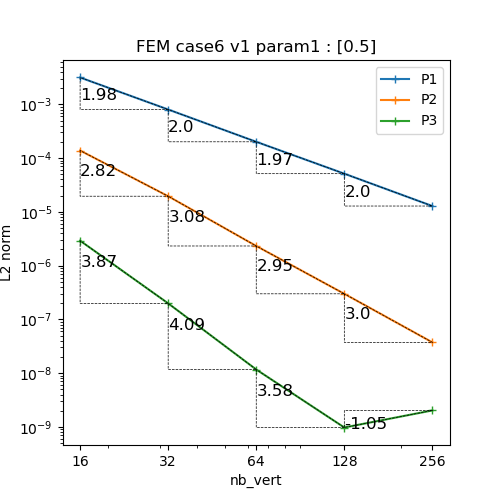

Source data for this figure (header and first rows):
N, P1, P2, P3
16, 0.003155, 0.0001382, 2.906778750455932e-06
32, 0.0008009, 1.953311718974901e-05, 1.9836861851160609e-07
64, 0.0002009, 2.317355587717388e-06, 1.16728323438015e-08
128, 5.128915701835683e-05, 2.988872295818563e-07, 9.742402446308195e-10
